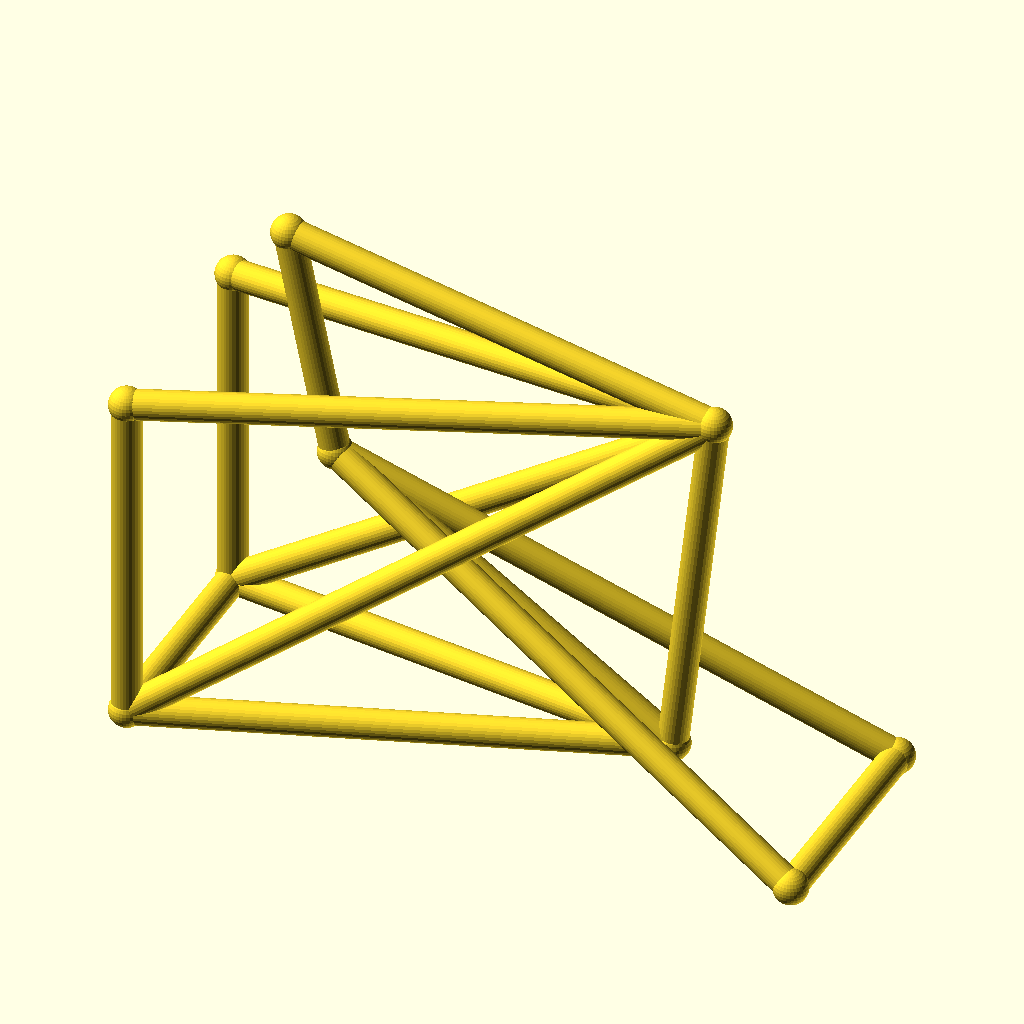
Cell 1: the model at its default parameters.
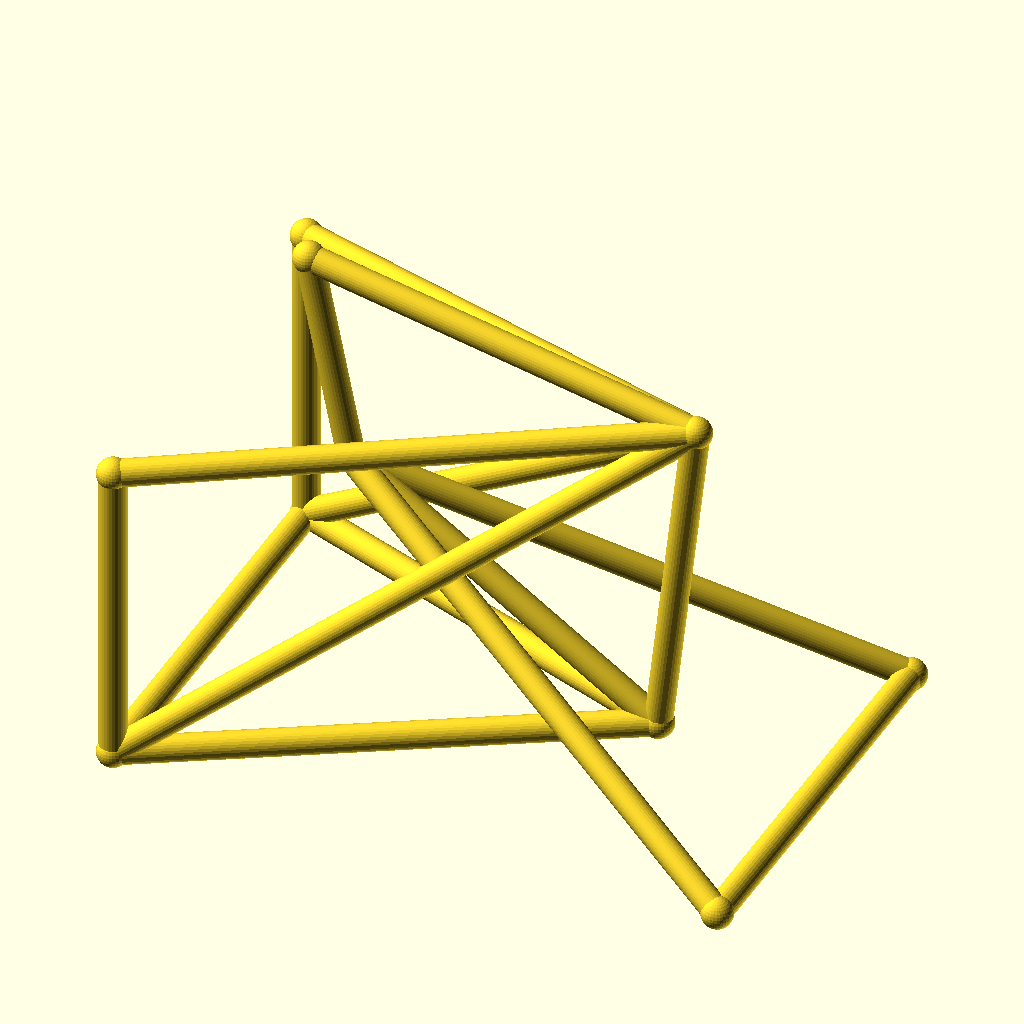
Cell 2: the same model with track = 88.
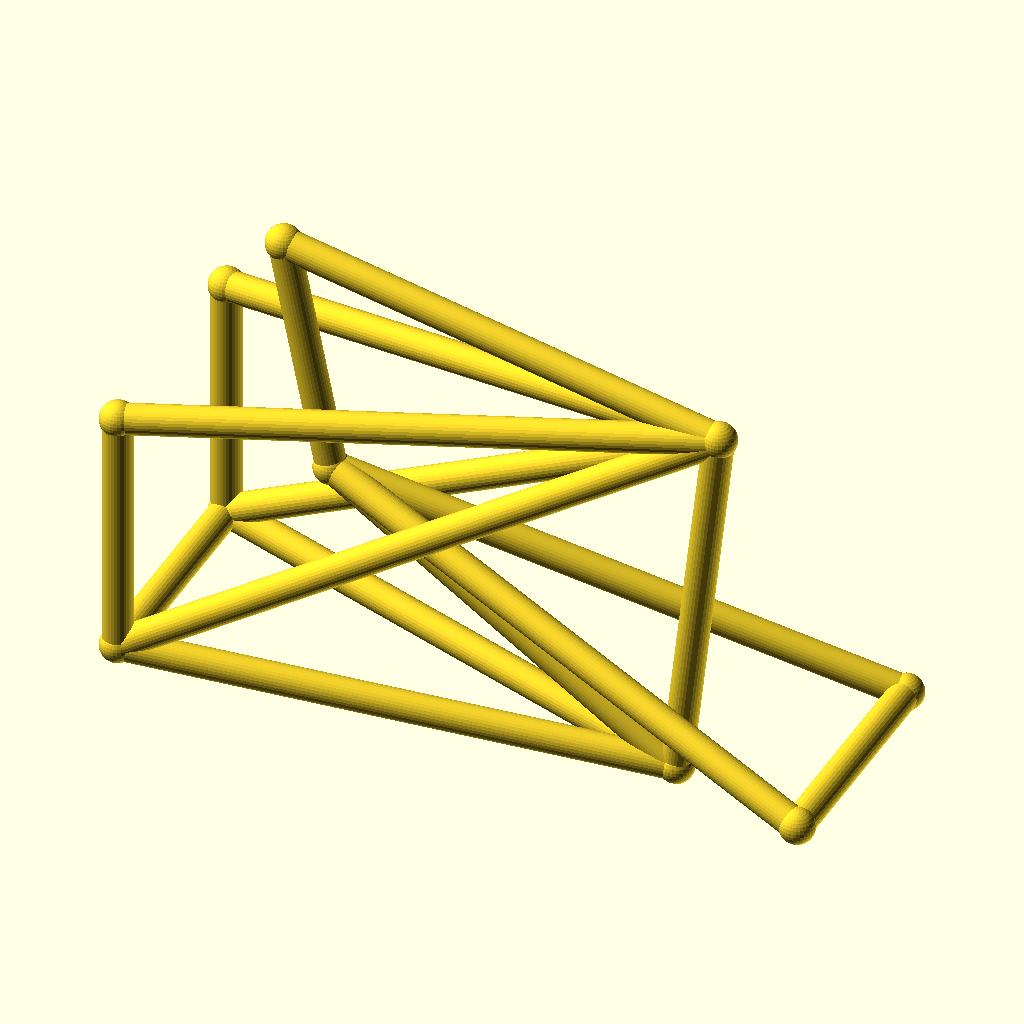
Cell 3: the same model with hub_z = 36.
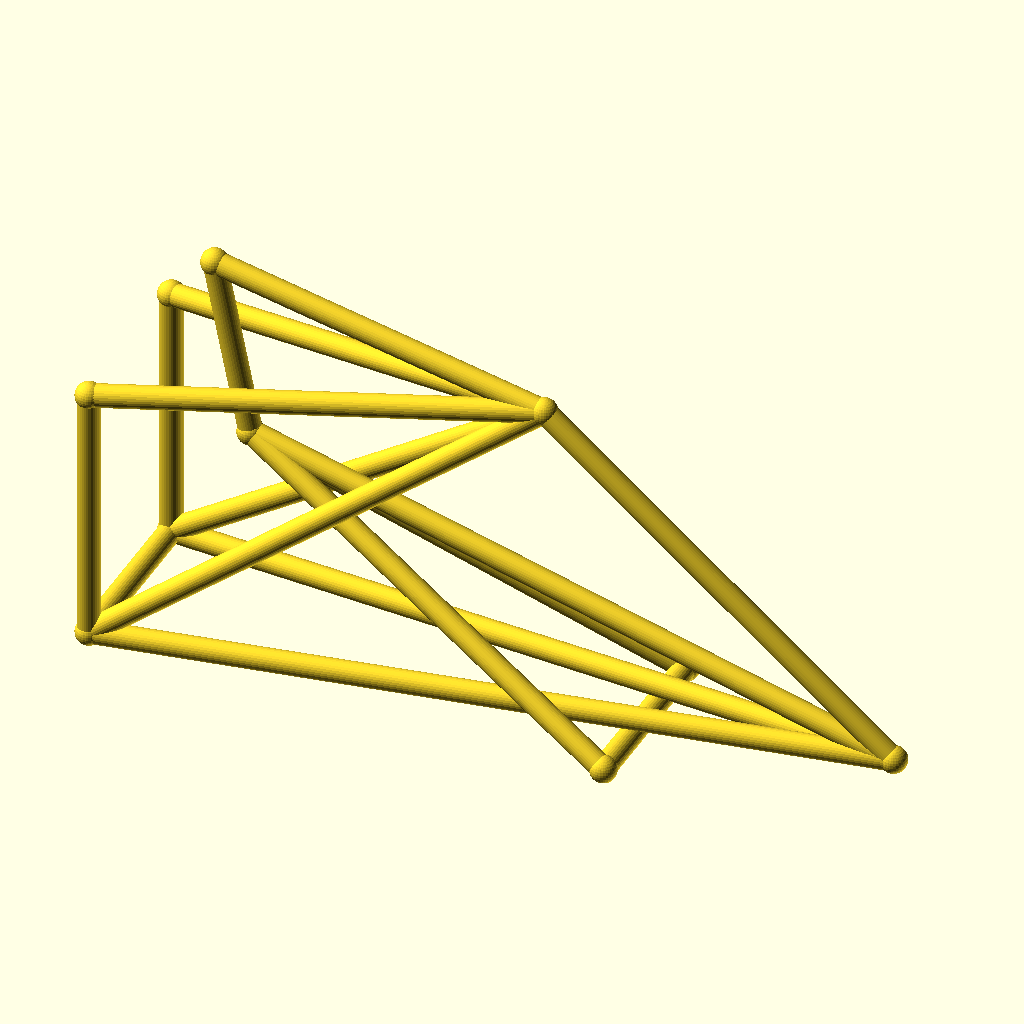
Cell 4: bb_x = 190 (everything else at default).
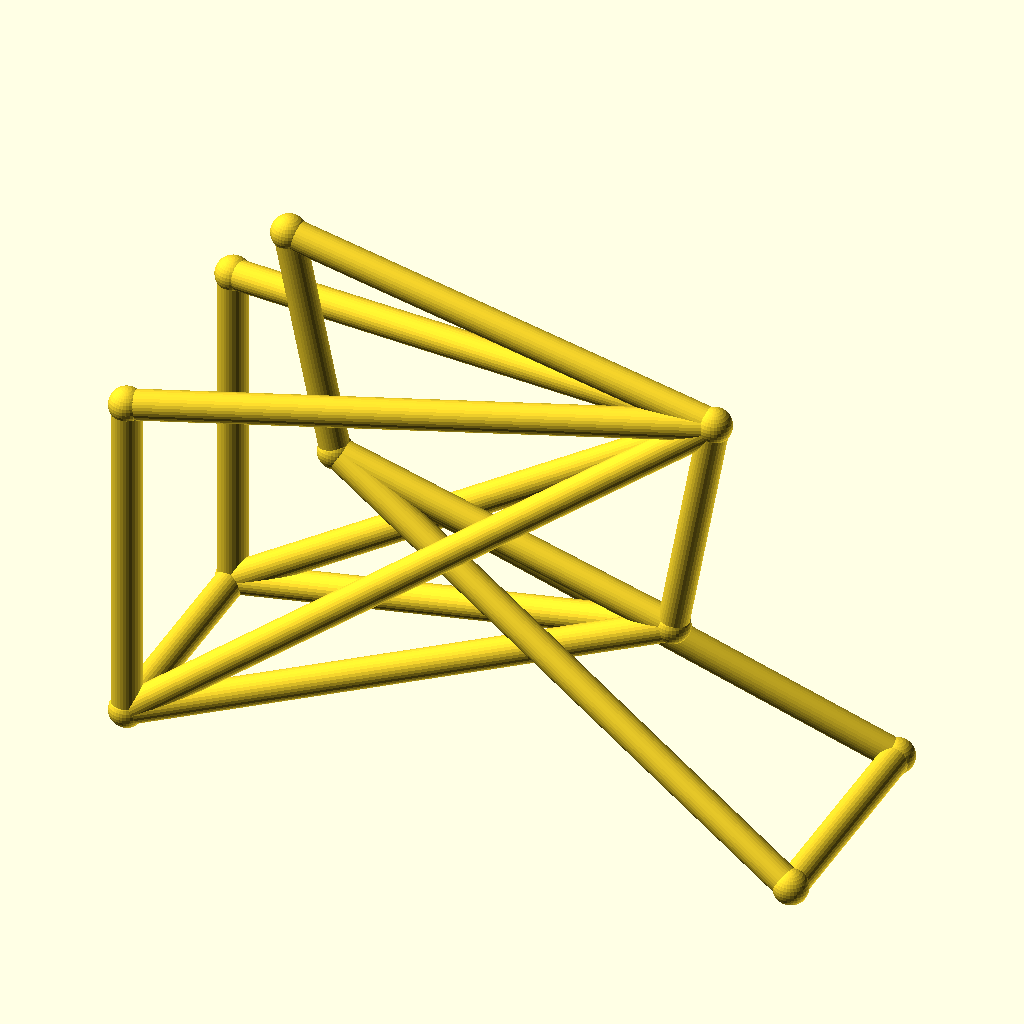
Cell 5: the same model with bb_z = 50.
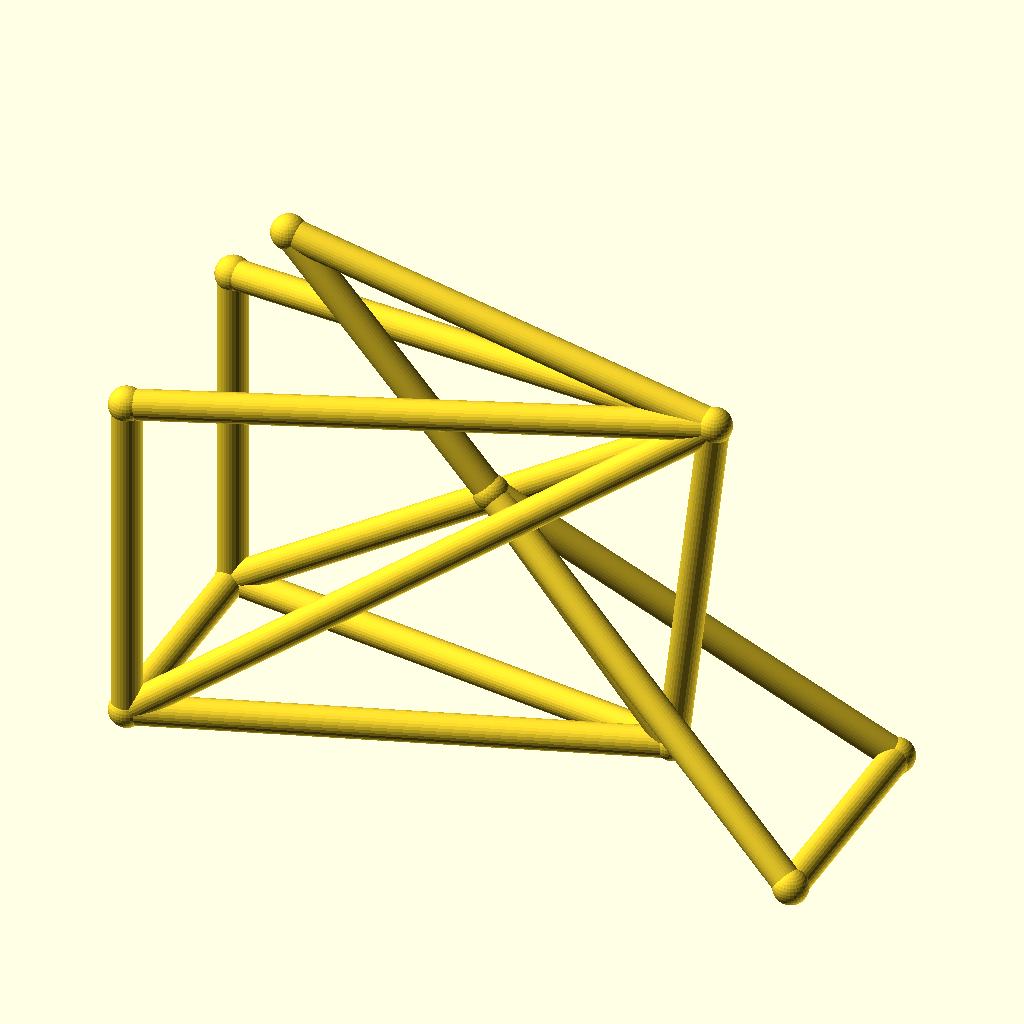
Cell 6: the same model with ht_bot_x = 60.
All cells are drawn from the same view direction (rotation 55°, 0°, 25°, orthographic, colour scheme Cornfield), but the view is re-fitted for each cell, so position and scale can differ between cells as well as the parameter.
The OpenSCAD source (optional_data/data/wire3/bikeframe/scene_0250.scad):
$fn = 32;

// ----------------------------------------------------------------------
// Bicycle frame: diamond frame, wheelbase 128 mm, with rack
// ----------------------------------------------------------------------

// --- parameters (mm) ---
track = 44;               // distance between the rear dropouts
hub_z = 18;               // wheel hub height
bb_x = 95;                // bottom bracket X
bb_z = 25;                // bottom bracket height
ht_bot_x = 30;            // head tube bottom X
ht_bot_z = 68;            // head tube bottom height
ht_top_x = 21;            // head tube top X
ht_top_z = 112;           // head tube top height
st_x = 103;               // seat cluster X
st_z = 95;                // seat cluster height
fh_x = 128;               // front hub X (wheelbase)
tube_r = 2.8;             // frame tube radius
joint_r = 3.3;            // joint ball radius
rack_z = 83;              // luggage rack height

bbox_x = fh_x + 2 * joint_r;  // overall X, joints included
bbox_y = track + 2 * joint_r;  // overall Y, joints included
bbox_z = 112 - hub_z + 2 * joint_r;  // overall Z, joints included
tube_d = 2 * tube_r;  // frame tube diameter
wheelbase = fh_x;  // rear axle to front hub
nodes = [[bb_x, 0, bb_z], [ht_bot_x, 0, ht_bot_z], [ht_top_x, 0, ht_top_z], [st_x, 0, st_z], [0, track / 2, hub_z], [0, -track / 2, hub_z], [fh_x, track / 2, hub_z], [fh_x, -track / 2, hub_z], [0, track / 2, rack_z], [0, -track / 2, rack_z]];

module member(a, b, r) {
  /* round stock from joint a to joint b, ends buried in the joint balls */
  d = b - a;
  length = norm(d);
  translate(a) rotate([0, acos(d[2] / length), atan2(d[1], d[0])])
    cylinder(h = length, r = r);
}

module joint(p, r) {
  /* ball at the joint centre, fatter than every member meeting there */
  translate(p) sphere(r = r);
}

/* members - each call is one graph edge */
member(nodes[1], nodes[2], tube_r);
member(nodes[1], nodes[0], tube_r);
member(nodes[2], nodes[3], tube_r);
member(nodes[3], nodes[0], tube_r);
member(nodes[0], nodes[4], tube_r);
member(nodes[0], nodes[5], tube_r);
member(nodes[3], nodes[4], tube_r);
member(nodes[3], nodes[5], tube_r);
member(nodes[1], nodes[6], tube_r);
member(nodes[1], nodes[7], tube_r);
member(nodes[6], nodes[7], tube_r);
member(nodes[4], nodes[5], tube_r);
member(nodes[3], nodes[8], tube_r);
member(nodes[3], nodes[9], tube_r);
member(nodes[8], nodes[4], tube_r);
member(nodes[9], nodes[5], tube_r);

/* joint balls */
for (p = nodes) joint(p, joint_r);
Customizer parameters (derived from the source; name, type, default, range or options):
track: number, default 44
hub_z: number, default 18
bb_x: number, default 95
bb_z: number, default 25
ht_bot_x: number, default 30
ht_bot_z: number, default 68
ht_top_x: number, default 21
ht_top_z: number, default 112
st_x: number, default 103
st_z: number, default 95
fh_x: number, default 128
tube_r: number, default 2.8
joint_r: number, default 3.3
rack_z: number, default 83
